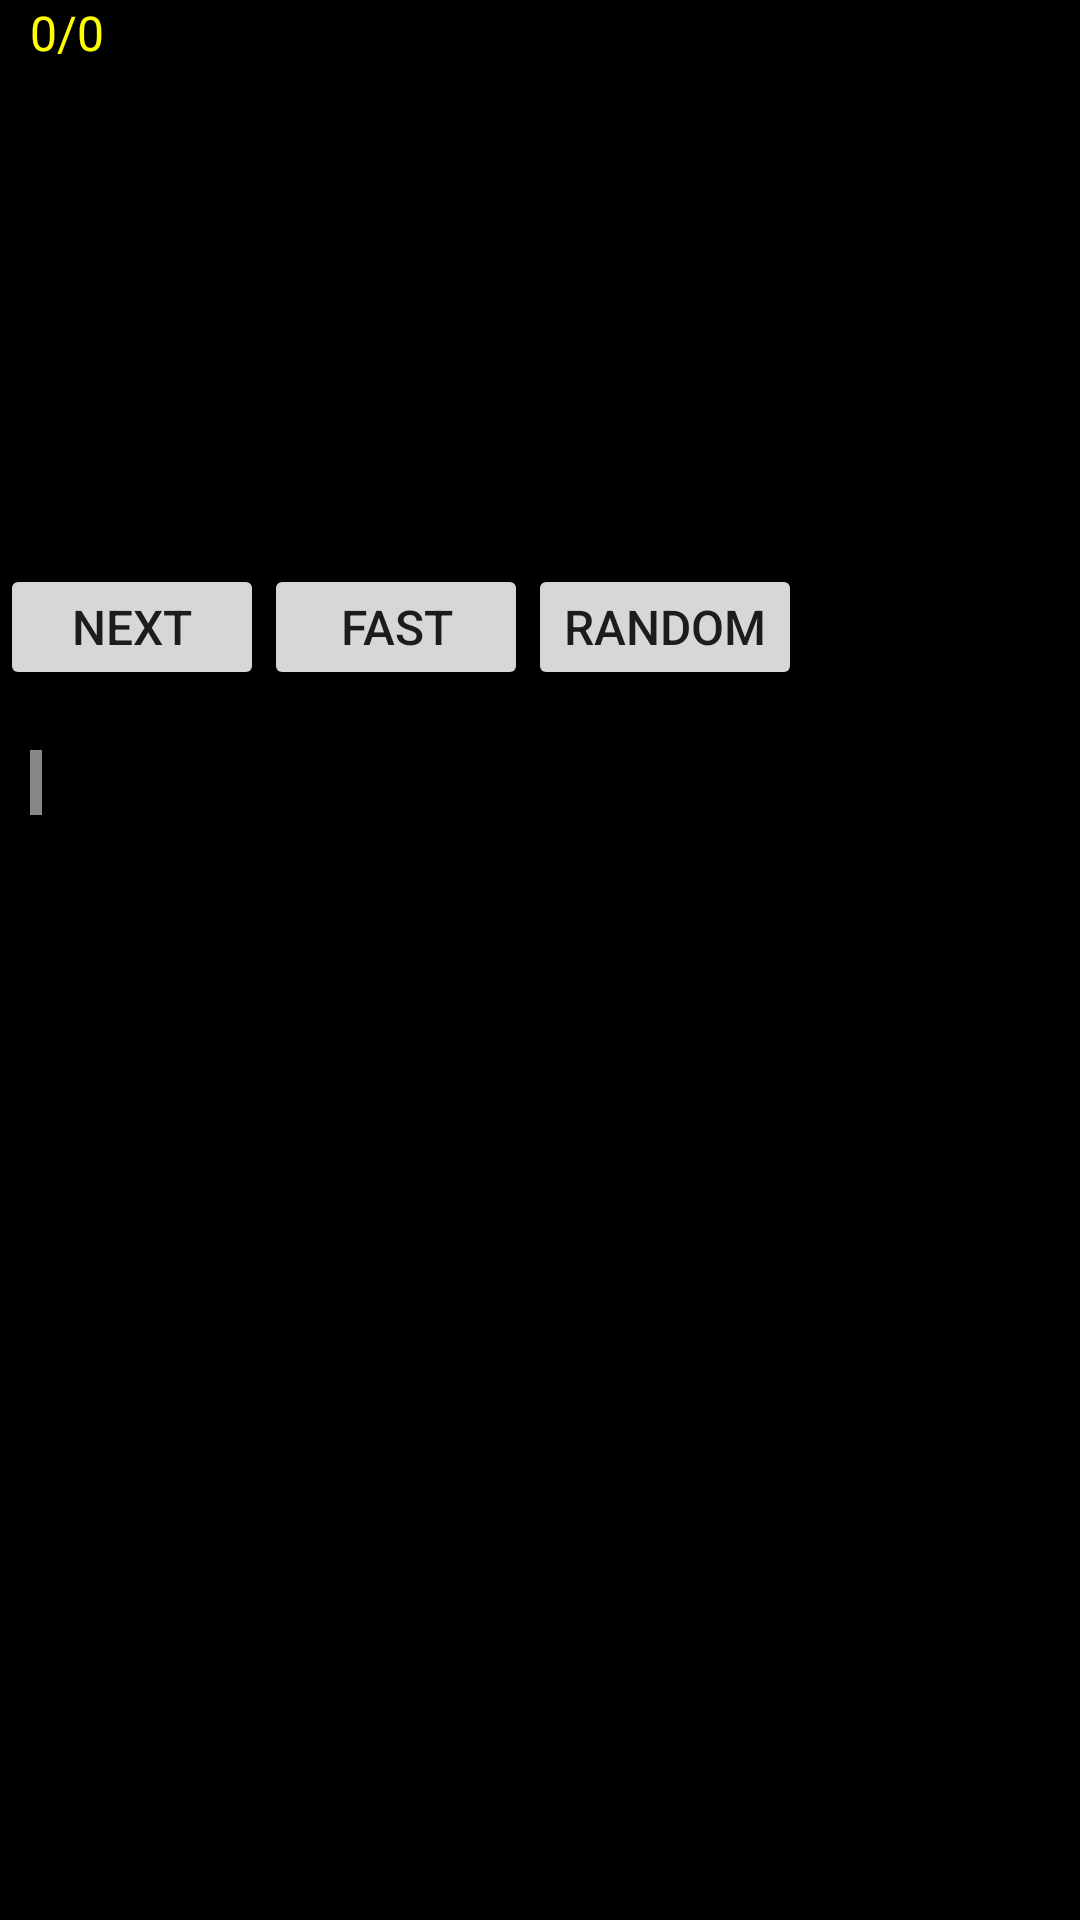

Reconstruct the res/layout file that produces this screen, plus the resources it refers to.
<!-- AndroidManifest.xml: application theme AppTheme -->
<!-- res/layout/words.xml -->
<?xml version="1.0" encoding="utf-8"?>
<ScrollView xmlns:android="http://schemas.android.com/apk/res/android"
    android:layout_width="fill_parent" android:layout_height="fill_parent"
    android:background="#000000">

    <LinearLayout
        android:layout_width="fill_parent"
        android:layout_height="fill_parent"
        android:background="#000000"
        android:orientation="vertical">


        <TextView
            android:id="@+id/score"
            style="@style/scoreText"
            android:layout_width="fill_parent"
            android:layout_height="fill_parent"
            android:layout_alignParentTop="true"
            android:background="#000000"
            android:text="0/0" />

        <TextView
            android:id="@+id/question"
            style="@style/questionText"
            android:layout_width="fill_parent"
            android:layout_height="fill_parent"
            android:layout_alignParentTop="true"
            android:background="#000000"
            android:text="" />

        <TextView
            android:id="@+id/a"
            style="@style/answerText"
            android:layout_width="fill_parent"
            android:layout_height="fill_parent"
            android:background="#000000"
            android:clickable="true"
            android:onClick="onClick"
            android:text="" />

        <TextView
            android:id="@+id/b"
            style="@style/answerText"
            android:layout_width="fill_parent"
            android:layout_height="fill_parent"
            android:background="#000000"
            android:clickable="true"
            android:onClick="onClick"
            android:text=" " />


        <LinearLayout
            android:layout_width="fill_parent"
            android:layout_height="fill_parent"
            android:background="#000000"
            android:orientation="horizontal">

            <Button
                android:id="@+id/nextButton"
                android:layout_width="wrap_content"
                android:layout_height="wrap_content"
                android:layout_alignParentBottom="true"
                android:layout_centerHorizontal="true"
                android:layout_marginTop="20dp"
                android:foregroundGravity="center_vertical|center_horizontal"
                android:minHeight="42dp"
                android:text="Next"
                android:textSize="16dp"></Button>

            <Button
                android:id="@+id/fastButton"
                android:layout_width="wrap_content"
                android:layout_height="wrap_content"
                android:layout_alignParentBottom="true"
                android:layout_centerHorizontal="true"
                android:layout_marginTop="20dp"
                android:minHeight="42dp"
                android:text="@string/fast"
                android:textSize="16dp"></Button>

            <Button
                android:id="@+id/randomButton"
                android:layout_width="wrap_content"
                android:layout_height="wrap_content"
                android:layout_alignParentBottom="true"
                android:layout_centerHorizontal="true"
                android:layout_marginTop="20dp"
                android:minHeight="42dp"
                android:text="@string/random"
                android:textSize="16dp"></Button>


        </LinearLayout>

        <TextView
            android:id="@+id/figuretext"
            style="@style/answerText"
            android:layout_width="wrap_content"
            android:layout_height="wrap_content"
            android:background="#888888"
            android:clickable="true"
            android:onClick="onClick"
            android:text=" " />

        <ImageView
            android:id="@+id/image1"
            android:layout_width="wrap_content"
            android:layout_height="wrap_content" />
    </LinearLayout>
    </ScrollView>
<!-- resources referenced by this layout -->
<resources>
  <string name="fast">Fast</string>
  <string name="random">Random</string>
  <style name="answerText">
          <item name="android:textSize">16sp</item>
          <item name="android:layout_marginLeft">10dp</item>"
          <item name="android:layout_marginRight">10dp</item>"
          <item name="android:layout_marginTop">20dp</item>"
          <item name="android:textColor">#00FF00</item>
      </style>
  <style name="questionText">
          <item name="android:textSize">32sp</item>
          <item name="android:layout_marginLeft">10dp</item>"
          <item name="android:layout_marginRight">10dp</item>"
          <item name="android:layout_marginTop">20dp</item>"
          <item name="android:textColor">#FFFFFF</item>
      </style>
  <style name="scoreText">
          <item name="android:textSize">16sp</item>
          <item name="android:layout_marginLeft">10dp</item>"
          <item name="android:layout_marginRight">10dp</item>"
          <item name="android:layout_marginTop">0dp</item>"
          <item name="android:textColor">#FFFF00</item>
      </style>
  <style name="AppTheme" parent="Theme.AppCompat.Light.DarkActionBar">
          
          <item name="colorPrimary">@color/colorPrimary</item>
          <item name="colorPrimaryDark">@color/colorPrimaryDark</item>
          <item name="colorAccent">@color/colorAccent</item>
      </style>
  <!-- not gathered from this repository: default colours our renderer supplied (Android Studio template values) -->
  <color name="colorPrimary">#FF6200EE</color>
  <color name="colorPrimaryDark">#FF3700B3</color>
  <color name="colorAccent">#FF03DAC5</color>
</resources>
